Run: headless pygame with SDL's dummy video driver; simulated clock (each Clock.tick advances the game by its frame time, no real sleeping); random seed 0; keys injected as events and as key.get_pressed() state; no mouse input.
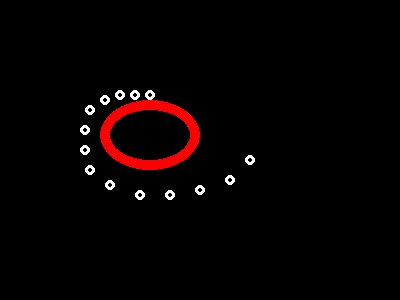
Frame 1 of 4 · flips 1–60 · no input
Frame 2 of 4 · flips 61–180 · tapped SPACE, RETURN · held RIGHT (→), D · screen unchanged from frame 1, image omitted
Frame 3 of 4 · flips 181–300 · held DOWN (↓), S · screen unchanged from frame 2, image omitted
Frame 4 of 4 · flips 301–420 · held LEFT (←), A, UP (↑), W · screen unchanged from frame 3, image omitted

The pygame program that drew these frames:

import pygame
pygame.init()
screen = pygame.display.set_mode((400, 300))
done = False
while not done:
    for event in pygame.event.get():
        if event.type == pygame.QUIT:
            done = True
    
    pygame.draw.circle(screen, (255, 255, 255), [150, 95], 5, 3)
    pygame.draw.circle(screen, (255, 255, 255), [135, 95], 5, 3)
    pygame.draw.circle(screen, (255, 255, 255), [120, 95], 5, 3)
    pygame.draw.circle(screen, (255, 255, 255), [105, 100], 5, 3)
    pygame.draw.circle(screen, (255, 255, 255), [90, 110], 5, 3)
    pygame.draw.circle(screen, (255, 255, 255), [85, 130], 5, 3)
    pygame.draw.circle(screen, (255, 255, 255), [85, 150], 5, 3)
    pygame.draw.circle(screen, (255, 255, 255), [90, 170], 5, 3)
    pygame.draw.circle(screen, (255, 255, 255), [110, 185], 5, 3)
    pygame.draw.circle(screen, (255, 255, 255), [140, 195], 5, 3)
    pygame.draw.circle(screen, (255, 255, 255), [170, 195], 5, 3)
    pygame.draw.circle(screen, (255, 255, 255), [200, 190], 5, 3)
    pygame.draw.circle(screen, (255, 255, 255), [230, 180], 5, 3)
    pygame.draw.circle(screen, (255, 255, 255), [250, 160], 5, 3)
    
    pygame.draw.ellipse(screen, (255, 0, 0), (100, 100, 100, 70), 10)
    
    pygame.display.flip()
